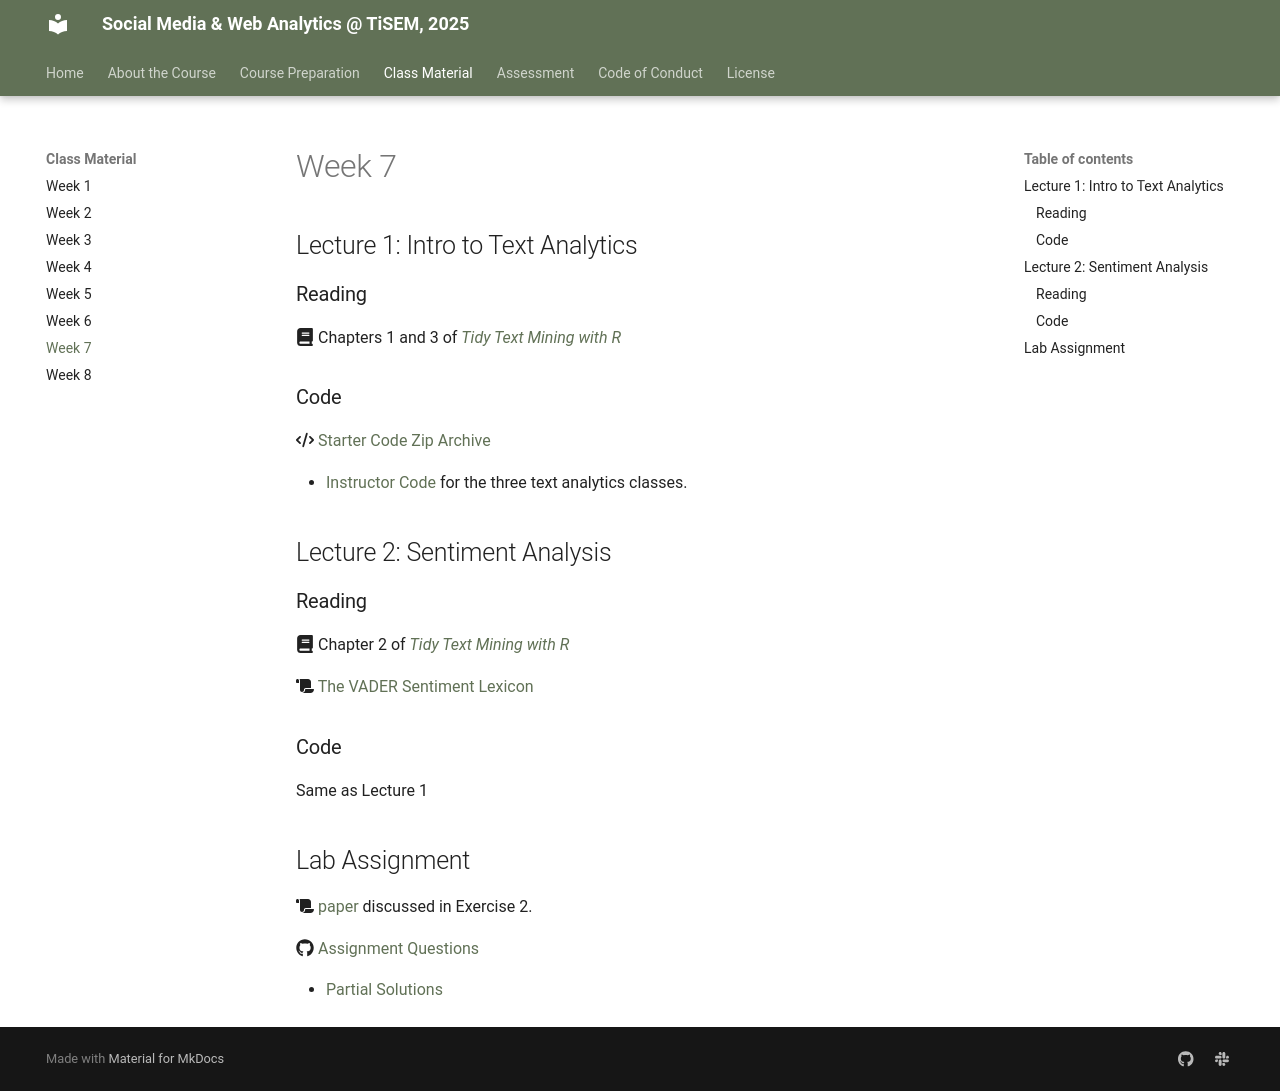

repository: tisem-digital-marketing/2025-smwa · page: classes/week_07/index.html · generator: mkdocs

# Week 7

## Lecture 1: Intro to Text Analytics

### Reading
:fontawesome-solid-book: Chapters 1 and 3 of [*Tidy Text Mining with R*][tidytext]

### Code

:fontawesome-solid-code: [Starter Code Zip Archive][text-code-archive]

* [Instructor Code][instructor] for the three text analytics classes.

<!-- :fontawesome-solid-code: [Zip Archive][text-code-archive] -->

<!-- * This is the same archive as Lecture 1! -->


## Lecture 2: Sentiment Analysis

### Reading

:fontawesome-solid-book: Chapter 2 of [*Tidy Text Mining with R*][tidytext]

:fontawesome-solid-scroll: [The VADER Sentiment Lexicon][vader] 

### Code

Same as Lecture 1
 

<!-- ### Reading -->



## Lab Assignment

:fontawesome-solid-scroll: [paper] discussed in Exercise 2.

:fontawesome-brands-github: [Assignment Questions][lab]

<!-- * [Partial Solutions][solutions] -->



[tidytext]: https://www.tidytextmining.com/
[text-code-archive]: ../assets/lectures/week-06/starter_code.zip
[vader]: https://ojs.aaai.org/index.php/ICWSM/article/view/14550/14399
[stm]: https://github.com/bstewart/stm/blob/master/vignettes/stmVignette.pdf?raw=true
[lab]: https://github.com/tisem-digital-marketing/smwa-lab-intro-text
[paper]: https://www.aeaweb.org/articles?id=10.1257/aer.104.8.2421
[solutions]: ../assets/labs/lab-text-intro_solution.pdf
[instructor]: ../assets/lectures/week-07/instructor.zip
